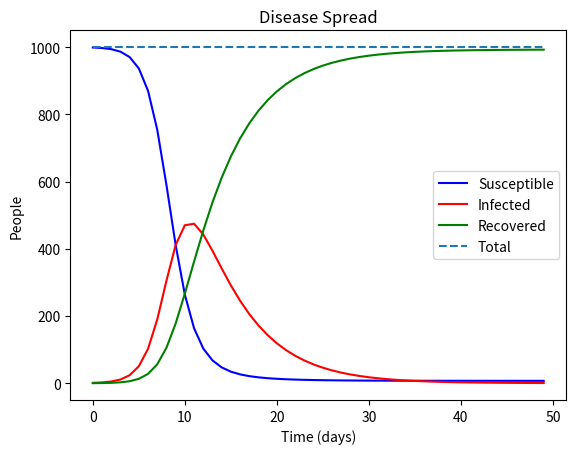

The script that saved this image:
from scipy.integrate import odeint
import numpy as np
import matplotlib.pyplot as plt

def SEIR(currentVec, time, N, beta, gamma):
	'''
	N = The total population
	beta = Average number of people an infected person infects every day
	gamma = Proportion of infected people who recover each day (1/D)
	D = Number of days it takes for an infected person to recover (1/gamma)
	R0 = Total number of people an infected person will infect (beta/gamma)
	'''
	S, I, R = currentVec

	dS = -beta*I*S/N
	dI = beta*I*S/N - gamma*I
	dR = gamma*I

	return [dS, dI, dR]

time = np.linspace(0, 49, 50) #Equally spaced time values in the range

#Initialize the parameters
N = 1000
beta = 1
gamma = 1/5
initVec = [N-1, 1, 0] #Begin with N-1 susceptible, 1 infected, and no recovered

#Integrate the differential equations
sol = odeint(SEIR, initVec, time, args = (N, beta, gamma))
S, I, R = sol.T

#Plot the results
fig, ax = plt.subplots()
ax.plot(time, S, 'b', label = 'Susceptible')
ax.plot(time, I, 'r', label = 'Infected')
ax.plot(time, R, 'g', label = 'Recovered')
ax.plot(time, S+I+R, '--', label = 'Total') #Mark total with a dashed line
ax.set(xlabel = 'Time (days)', ylabel = "People", title = 'Disease Spread')
plt.legend()
plt.show()
